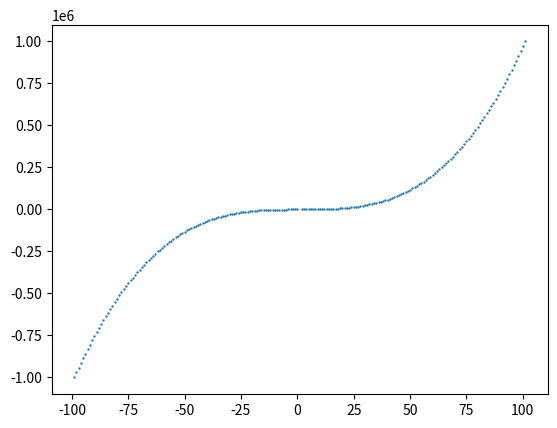

The script that saved this image:
from matplotlib import pyplot as plt
x_values = []
y_values = []
start = -100
end = 100
x = start
step = 1
while x >= start and x <= end:
    if x == 0:
        x = x+step
        continue

    y = x**3-2*x**-4
    y_values.append(y)
    x = x+step
    x_values.append(x)

plt.scatter(x_values, y_values, s=0.5)
plt.show()
